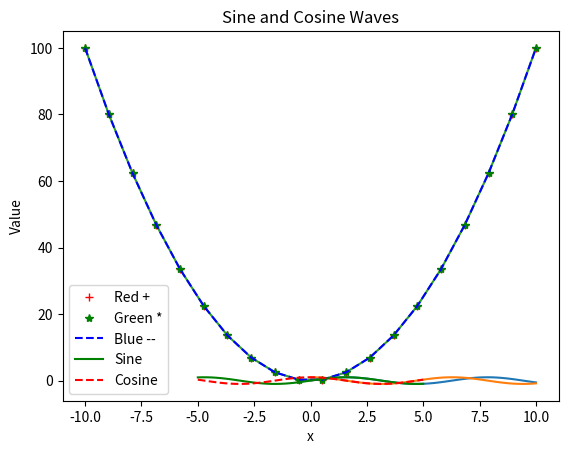
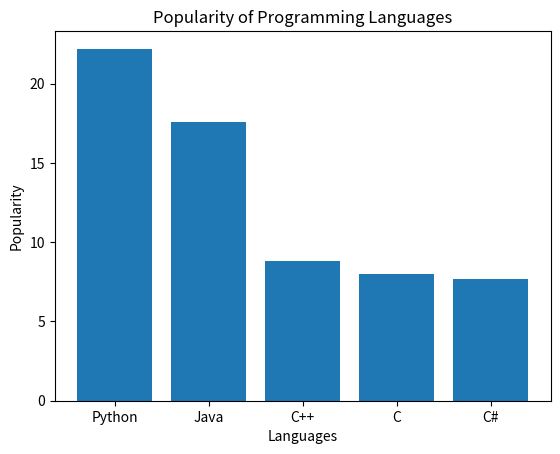
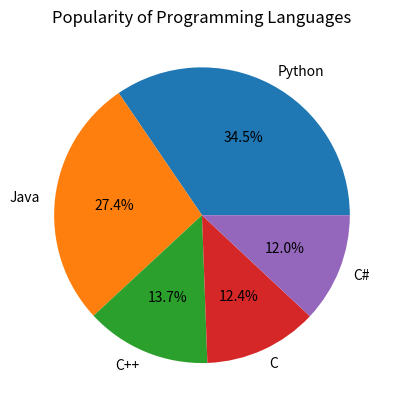
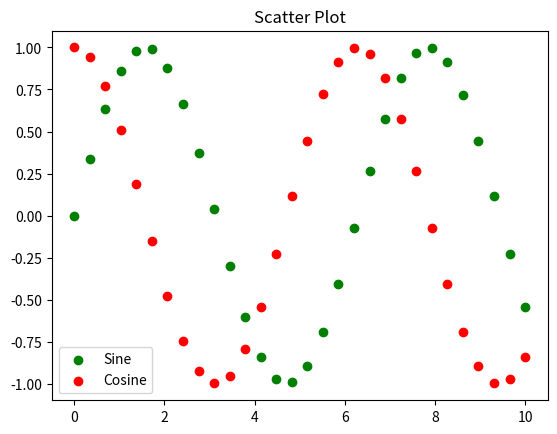
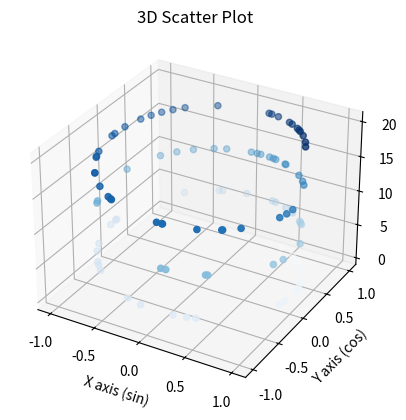

The matplotlib source for these figures, in order:
# Matplotlib is used for plotting graphs
# Matplotlib is a Python library for creating static, animated, and interactive visualizations in Python.

import matplotlib.pyplot as plt
import numpy as np  # Importing numpy to get data for our plots

# Generate data for plots
x = np.linspace(0, 10, 100)  # Creating 100 points from 0 to 10
y = np.sin(x)  # Creating a sine wave
z = np.cos(x)  # Creating a cosine wave

# Plot sine wave
plt.plot(x, y)
plt.title("Sine wave")
plt.xlabel("Angle")
plt.ylabel("Sine value")
plt.show()

# Plot cosine wave
plt.plot(x, z)
plt.title("Cosine wave")
plt.xlabel("Angle")
plt.ylabel("Cosine value")
plt.show()

# Plot a parabola
x = np.linspace(-10, 10, 20)
y = x**2
plt.plot(x, y)
plt.title("Parabola")
plt.xlabel("x")
plt.ylabel("x squared")
plt.show()

# Plot parabola with different colors and markers
plt.plot(x, y, "r+", label="Red +")  # r+ for red color and plus markers
plt.plot(x, y, "g*", label="Green *")  # g* for green color and star markers
plt.plot(x, y, "b--", label="Blue --")  # b-- for blue color and dashed line
plt.title("Parabola with different styles")
plt.legend()
plt.show()

# Create a multi-line plot
x = np.linspace(-5, 5, 50)
plt.plot(x, np.sin(x), "g-", label="Sine")  # Green solid line for sine
plt.plot(x, np.cos(x), "r--", label="Cosine")  # Red dashed line for cosine
plt.title("Sine and Cosine Waves")
plt.xlabel("x")
plt.ylabel("Value")
plt.legend()
plt.show()

# Create a bar plot
fig, ax = plt.subplots()
languages = ['Python', 'Java', 'C++', 'C', 'C#']
popularity = [22.2, 17.6, 8.8, 8, 7.7]
ax.bar(languages, popularity)
ax.set_xlabel('Languages')
ax.set_ylabel('Popularity')
ax.set_title('Popularity of Programming Languages')
plt.show()

# Create a pie chart
fig, ax = plt.subplots()
ax.pie(popularity, labels=languages, autopct='%1.1f%%')
ax.set_title('Popularity of Programming Languages')
plt.show()

# Create a scatter plot
x = np.linspace(0, 10, 30)
y = np.sin(x)
z = np.cos(x)
fig2, ax = plt.subplots()
ax.scatter(x, y, color="green", label="Sine")  # Green scatter for sine
ax.scatter(x, z, color="red", label="Cosine")  # Red scatter for cosine
ax.set_title('Scatter Plot')
ax.legend()
plt.show()

# Create a 3D scatter plot
fig3 = plt.figure()
ax = fig3.add_subplot(111, projection='3d')

# Data
z = 20 * np.random.random(100)  # Random values for z
x = np.sin(z)
y = np.cos(z)

# Plotting
ax.scatter(x, y, z, c=z, cmap='Blues')  # Color by z values
ax.set_title('3D Scatter Plot')
ax.set_xlabel('X axis (sin)')
ax.set_ylabel('Y axis (cos)')
ax.set_zlabel('Z axis')

# Display the plot
plt.show()

